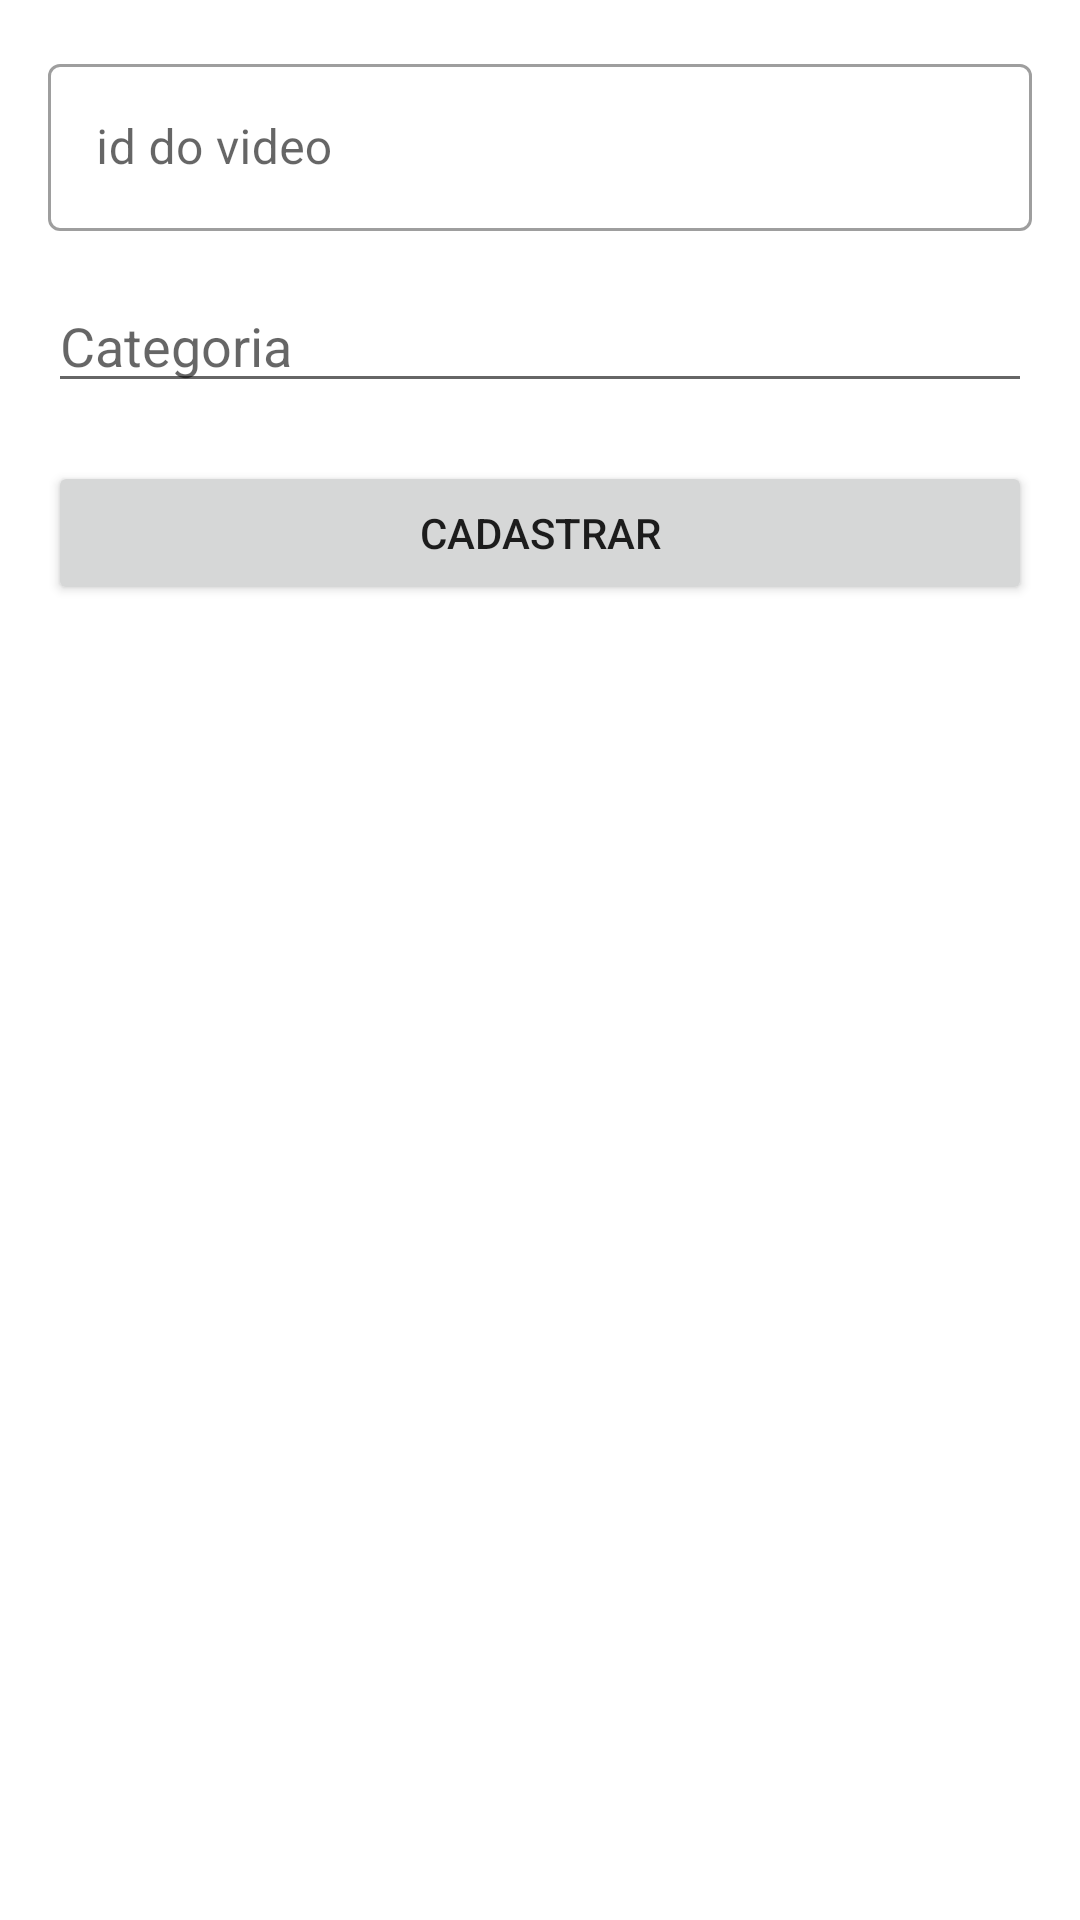

Reconstruct the res/layout file that produces this screen, plus the resources it refers to.
<!-- AndroidManifest.xml: application theme Theme.Aluraflix -->
<!-- res/layout/activity_form_video.xml -->
<?xml version="1.0" encoding="utf-8"?>
<androidx.constraintlayout.widget.ConstraintLayout xmlns:android="http://schemas.android.com/apk/res/android"
    xmlns:app="http://schemas.android.com/apk/res-auto"
    xmlns:tools="http://schemas.android.com/tools"
    android:layout_width="match_parent"
    android:layout_height="match_parent"
    tools:context=".ui.activity.FormVideoActivity">

    <ImageView
        android:id="@+id/imageView"
        android:layout_width="0dp"
        android:layout_height="200dp"
        android:scaleType="centerCrop"
        android:visibility="gone"
        app:layout_constraintEnd_toEndOf="parent"
        app:layout_constraintStart_toStartOf="parent"
        app:layout_constraintTop_toTopOf="parent"
        tools:srcCompat="@tools:sample/avatars"
        tools:visibility="visible" />

    <com.google.android.material.textfield.TextInputLayout
        android:id="@+id/activity_form_video_id"
        style="@style/Widget.MaterialComponents.TextInputLayout.OutlinedBox"
        android:layout_width="0dp"
        android:layout_height="wrap_content"
        android:layout_margin="16dp"
        app:layout_constraintEnd_toEndOf="parent"
        app:layout_constraintStart_toStartOf="parent"
        app:layout_constraintTop_toBottomOf="@id/imageView">

        <com.google.android.material.textfield.TextInputEditText
            android:layout_width="match_parent"
            android:layout_height="wrap_content"
            android:hint="id do video" />

    </com.google.android.material.textfield.TextInputLayout>

    <com.google.android.material.textfield.MaterialAutoCompleteTextView
        android:id="@+id/activity_form_video_categoria"
        android:layout_width="0dp"
        android:layout_height="wrap_content"
        android:layout_margin="16dp"
        android:hint="Categoria"
        app:layout_constraintEnd_toEndOf="parent"
        app:layout_constraintStart_toStartOf="parent"
        app:layout_constraintTop_toBottomOf="@id/activity_form_video_id" />

    <Button
        android:id="@+id/button"
        android:layout_width="0dp"
        android:layout_height="wrap_content"
        android:layout_margin="16dp"
        android:text="Cadastrar"
        app:layout_constraintBottom_toBottomOf="parent"
        app:layout_constraintEnd_toEndOf="parent"
        app:layout_constraintStart_toStartOf="parent"
        app:layout_constraintTop_toBottomOf="@+id/activity_form_video_categoria"
        app:layout_constraintVertical_bias="0.008" />

</androidx.constraintlayout.widget.ConstraintLayout>
<!-- resources referenced by this layout -->
<resources>
  <style name="Theme.Aluraflix" parent="Theme.MaterialComponents.DayNight.DarkActionBar">
          
          <item name="colorPrimary">@color/purple_500</item>
          <item name="colorPrimaryVariant">@color/purple_700</item>
          <item name="colorOnPrimary">@color/white</item>
          
          <item name="colorSecondary">@color/teal_200</item>
          <item name="colorSecondaryVariant">@color/teal_700</item>
          <item name="colorOnSecondary">@color/black</item>
          
          <item name="android:statusBarColor" tools:targetApi="l">?attr/colorPrimaryVariant</item>
          
      </style>
  <color name="purple_500">#FF6200EE</color>
  <color name="purple_700">#FF3700B3</color>
  <color name="white">#FFFFFFFF</color>
  <color name="teal_200">#FF03DAC5</color>
  <color name="teal_700">#FF018786</color>
  <color name="black">#FF000000</color>
</resources>
